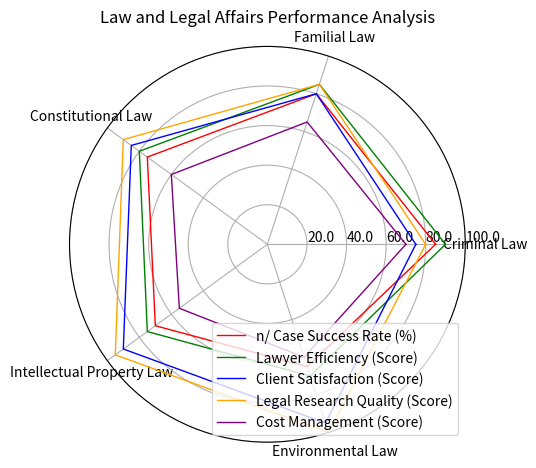

Here is the Python script that generated this plot: (Note: this script raises an exception after producing the figure.)
import numpy as np
import matplotlib.pyplot as plt

data = np.array([
    [85, 80, 75, 70, 65],
    [90, 85, 80, 75, 70],
    [75, 80, 85, 90, 95],
    [80, 85, 90, 95, 100],
    [70, 65, 60, 55, 60]
])

data_labels = ['Criminal Law', 'Familial Law', 'Constitutional Law', 'Intellectual Property Law', 'Environmental Law']
line_labels = ['n/ Case Success Rate (%)', 'Lawyer Efficiency (Score)', 'Client Satisfaction (Score)', 'Legal Research Quality (Score)', 'Cost Management (Score)']

# Extend each row to create a close-loop plotting of data lines
data = np.concatenate((data, data[:, 0:1]), axis=1)

# Create figure and subplot
fig = plt.figure()
ax = fig.add_subplot(111, polar=True)

# Set angles
angles = np.linspace(0, 2 * np.pi, len(data_labels) + 1, endpoint=True)

# Plot each row of data
colors = ['red', 'green', 'blue', 'orange', 'purple']
for i in range(len(line_labels)):
    ax.plot(angles, data[i], color=colors[i], linewidth=1, label=line_labels[i])

# Set axis labels
ax.set_thetagrids(angles[:-1] * 180/np.pi, data_labels)

# Set radial limits to accommodate the maximum of data
ax.set_ylim(0, np.max(data))

# Add legend
handles, labels = ax.get_legend_handles_labels()
ax.legend(handles, labels, loc='lower right')
max_value = np.amax(data)
step_size = max_value / len(data)
ax.set_rgrids([step_size * i for i in range(1, len(data) + 1)], labels=[f'{step_size * i}' for i in range(1, len(data) + 1)], angle=0)

# Set title
plt.title('Law and Legal Affairs Performance Analysis')

# Add background grids
ax.grid(True)

# Automatically resize the image to prevent content from being cut off
plt.tight_layout()

# Save the figure
plt.savefig('/cpfs01/user/yehancheng/workspace/datasets/SimChartV2/demo/radar/png/58_202312302350.png')

# Clear the current image state
plt.clf()
